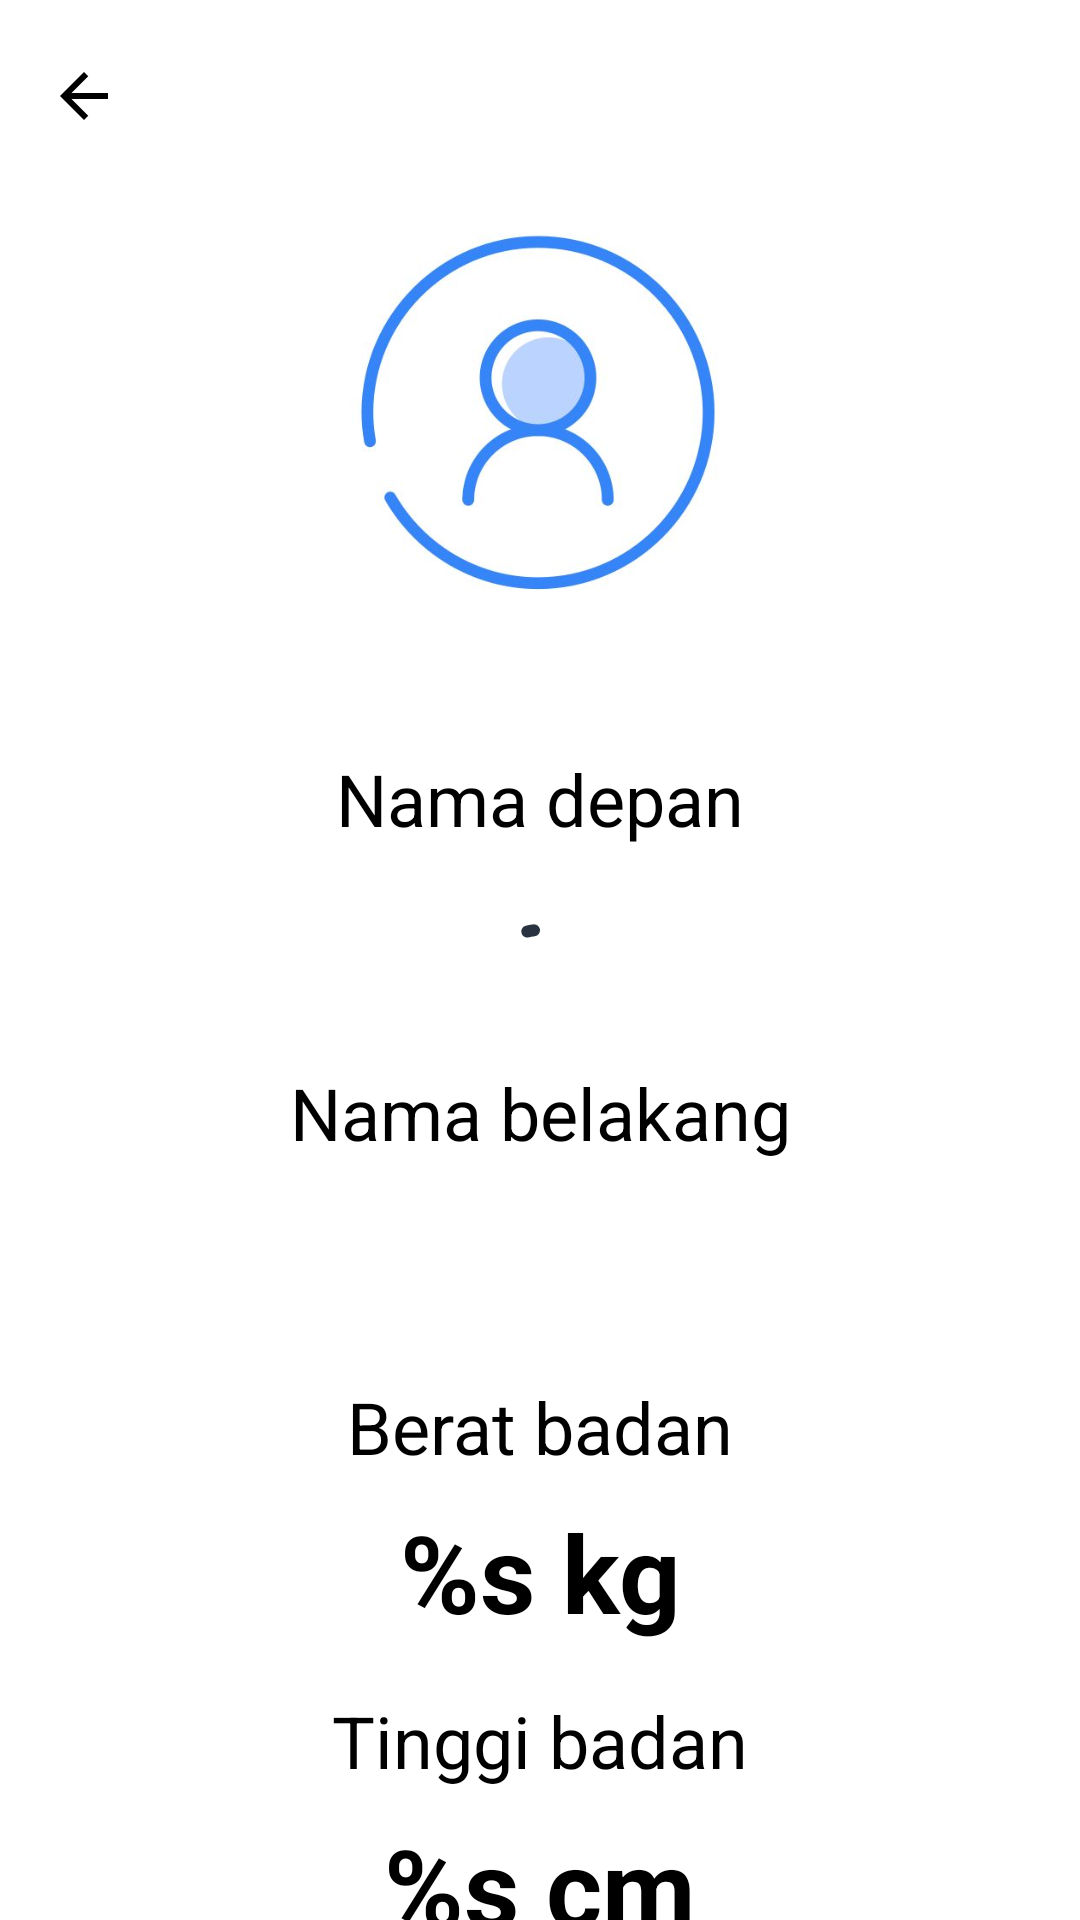

Reconstruct the res/layout file that produces this screen, plus the resources it refers to.
<!-- AndroidManifest.xml: application theme Theme.FitSync -->
<!-- res/layout/activity_profile.xml -->
<?xml version="1.0" encoding="utf-8"?>
<androidx.constraintlayout.widget.ConstraintLayout xmlns:android="http://schemas.android.com/apk/res/android"
  xmlns:app="http://schemas.android.com/apk/res-auto"
  xmlns:tools="http://schemas.android.com/tools"
  android:id="@+id/main"
  android:layout_width="match_parent"
  android:layout_height="match_parent"
  android:background="@color/white"
  tools:context=".ui.profile.ProfileActivity">

  <com.google.android.material.progressindicator.CircularProgressIndicator
    android:id="@+id/progressbar"
    android:layout_width="wrap_content"
    android:layout_height="wrap_content"
    android:layout_marginTop="16dp"
    android:elevation="3dp"
    android:indeterminate="true"
    android:visibility="visible"
    app:indicatorColor="@color/navy"
    app:layout_constraintBottom_toBottomOf="parent"
    app:layout_constraintEnd_toEndOf="parent"
    app:layout_constraintStart_toStartOf="parent"
    app:layout_constraintTop_toTopOf="parent" />

  <com.google.android.material.appbar.AppBarLayout
    android:id="@+id/appbar"
    android:layout_width="match_parent"
    android:layout_height="wrap_content"
    android:backgroundTint="@color/white"
    app:layout_constraintEnd_toEndOf="parent"
    app:layout_constraintStart_toStartOf="parent"
    app:layout_constraintTop_toTopOf="parent">

    <com.google.android.material.appbar.MaterialToolbar
      android:id="@+id/topAppBar"
      android:layout_width="match_parent"
      android:layout_height="wrap_content"
      android:minHeight="?attr/actionBarSize"
      app:navigationIcon="@drawable/baseline_arrow_back_24" />

  </com.google.android.material.appbar.AppBarLayout>

  <com.google.android.material.imageview.ShapeableImageView
    android:id="@+id/image_profile_photo"
    android:layout_width="146dp"
    android:layout_height="146dp"
    android:scaleType="centerCrop"
    app:layout_constraintEnd_toEndOf="parent"
    app:layout_constraintStart_toStartOf="parent"
    app:layout_constraintTop_toBottomOf="@id/appbar"
    app:shapeAppearanceOverlay="@style/Circular"
    app:srcCompat="@drawable/user_photo"
    tools:srcCompat="@drawable/user_photo" />

  <TextView
    android:id="@+id/label_first_name"
    android:layout_width="wrap_content"
    android:layout_height="wrap_content"
    android:layout_marginTop="40dp"
    android:text="@string/nama_depan"
    android:textSize="24sp"
    app:layout_constraintEnd_toEndOf="parent"
    app:layout_constraintStart_toStartOf="parent"
    app:layout_constraintTop_toBottomOf="@id/image_profile_photo" />

  <TextView
    android:id="@+id/tv_first_name"
    android:layout_width="wrap_content"
    android:layout_height="wrap_content"
    android:layout_marginTop="8dp"
    android:textSize="36sp"
    android:textStyle="bold"
    app:layout_constraintEnd_toEndOf="parent"
    app:layout_constraintStart_toStartOf="parent"
    app:layout_constraintTop_toBottomOf="@id/label_first_name"
    tools:text="Alexander" />

  <TextView
    android:id="@+id/label_last_name"
    android:layout_width="wrap_content"
    android:layout_height="wrap_content"
    android:layout_marginTop="16dp"
    android:text="@string/nama_belakang"
    android:textSize="24sp"
    app:layout_constraintEnd_toEndOf="parent"
    app:layout_constraintStart_toStartOf="parent"
    app:layout_constraintTop_toBottomOf="@id/tv_first_name" />

  <TextView
    android:id="@+id/tv_last_name"
    android:layout_width="wrap_content"
    android:layout_height="wrap_content"
    android:layout_marginTop="8dp"
    android:textSize="36sp"
    android:textStyle="bold"
    app:layout_constraintEnd_toEndOf="parent"
    app:layout_constraintStart_toStartOf="parent"
    app:layout_constraintTop_toBottomOf="@id/label_last_name"
    tools:text="Arnold" />

  <TextView
    android:id="@+id/label_weight"
    android:layout_width="wrap_content"
    android:layout_height="wrap_content"
    android:layout_marginTop="16dp"
    android:text="@string/berat_badan"
    android:textSize="24sp"
    app:layout_constraintEnd_toEndOf="parent"
    app:layout_constraintStart_toStartOf="parent"
    app:layout_constraintTop_toBottomOf="@id/tv_last_name" />

  <TextView
    android:id="@+id/tv_weight"
    android:layout_width="wrap_content"
    android:layout_height="wrap_content"
    android:layout_marginTop="8dp"
    android:text="@string/_kg"
    android:textSize="36sp"
    android:textStyle="bold"
    app:layout_constraintEnd_toEndOf="parent"
    app:layout_constraintStart_toStartOf="parent"
    app:layout_constraintTop_toBottomOf="@id/label_weight"
    tools:text="65 kg" />

  <TextView
    android:id="@+id/label_height"
    android:layout_width="wrap_content"
    android:layout_height="wrap_content"
    android:layout_marginTop="16dp"
    android:text="@string/tinggi_badan"
    android:textSize="24sp"
    app:layout_constraintEnd_toEndOf="parent"
    app:layout_constraintStart_toStartOf="parent"
    app:layout_constraintTop_toBottomOf="@id/tv_weight" />

  <TextView
    android:id="@+id/tv_height"
    android:layout_width="wrap_content"
    android:layout_height="wrap_content"
    android:layout_marginTop="8dp"
    android:text="@string/_cm"
    android:textSize="36sp"
    android:textStyle="bold"
    app:layout_constraintEnd_toEndOf="parent"
    app:layout_constraintStart_toStartOf="parent"
    app:layout_constraintTop_toBottomOf="@id/label_height"
    tools:text="175 cm" />

  <Button
    android:id="@+id/btn_edit"
    android:layout_width="144dp"
    android:layout_height="56dp"
    android:layout_marginTop="40dp"
    android:backgroundTint="@color/purple"
    android:text="@string/edit"
    android:textColor="@color/white"
    android:textSize="22sp"
    app:cornerRadius="14dp"
    app:layout_constraintEnd_toEndOf="parent"
    app:layout_constraintStart_toStartOf="parent"
    app:layout_constraintTop_toBottomOf="@id/tv_height" />

</androidx.constraintlayout.widget.ConstraintLayout>
<!-- resources referenced by this layout -->
<resources>
  <color name="navy">#293241</color>
  <color name="purple">#7787F4</color>
  <color name="white">#FFFFFFFF</color>
  <!-- drawable baseline_arrow_back_24 (drawable) -->
  <vector xmlns:android="http://schemas.android.com/apk/res/android"
    android:width="24dp"
    android:height="24dp"
    android:autoMirrored="true"
    android:tint="#000000"
    android:viewportWidth="24"
    android:viewportHeight="24">
  
    <path
      android:fillColor="@android:color/black"
      android:pathData="M20,11H7.83l5.59,-5.59L12,4l-8,8 8,8 1.41,-1.41L7.83,13H20v-2z" />
  
  </vector>
  <!-- drawable user_photo: jpeg bitmap (drawable, 17491 bytes) -->
  <string name="_cm">%s cm</string>
  <string name="_kg">%s kg</string>
  <string name="berat_badan">Berat badan</string>
  <string name="edit">Edit</string>
  <string name="nama_belakang">Nama belakang</string>
  <string name="nama_depan">Nama depan</string>
  <string name="tinggi_badan">Tinggi badan</string>
  <style name="Circular">
      <item name="cornerSize">50%</item>
    </style>
  <style name="Theme.FitSync" parent="Base.Theme.FitSync">
      <item name="popupMenuBackground">@drawable/custom_popup_background</item>
    </style>
  <style name="Base.Theme.FitSync" parent="Theme.Material3.DayNight.NoActionBar">
      
      <item name="android:colorPrimary">@color/navy</item>
      <item name="android:popupMenuStyle">@drawable/custom_popup_background</item>
      <item name="android:popupBackground">@drawable/custom_popup_background</item>
      <item name="android:popupElevation">3dp</item>
      <item name="android:textColor">@color/black</item>
    </style>
  <!-- drawable custom_popup_background (drawable) -->
  <?xml version="1.0" encoding="utf-8"?>
  <shape xmlns:android="http://schemas.android.com/apk/res/android">
    <solid android:color="@color/dashboard_color"/>
    <corners
      android:radius="24dp"/>
    <padding
      android:bottom="8dp"
      android:top="8dp"
      android:left="8dp"
      android:right="8dp"
      />
  </shape>
  <color name="black">#FF000000</color>
  <color name="dashboard_color">#F1F5FF</color>
</resources>
